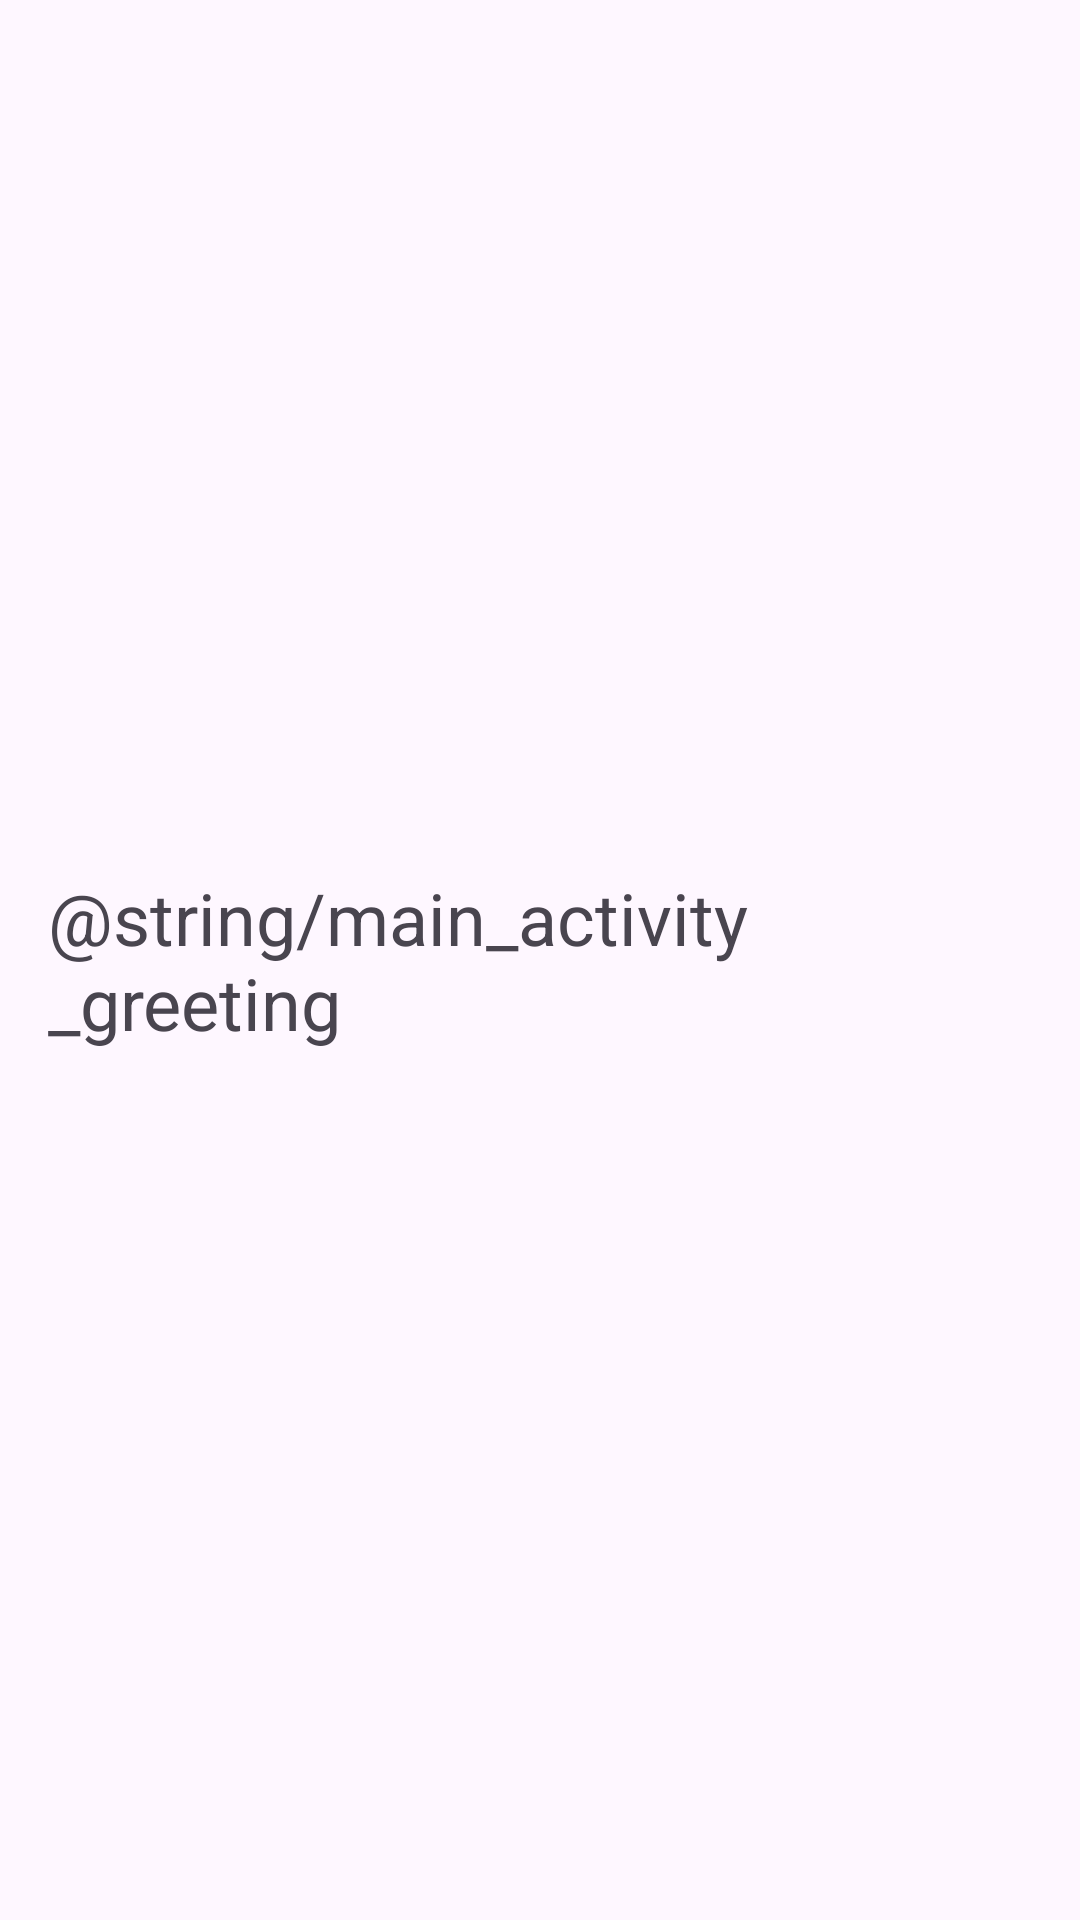

Here is an Android app screen rendered from its layout file. Give the layout XML and the strings, colors and styles it references.
<!-- AndroidManifest.xml: application theme Theme.FarmGuard -->
<!-- res/layout/activity_main.xml -->
<?xml version="1.0" encoding="utf-8"?>
<RelativeLayout xmlns:android="http://schemas.android.com/apk/res/android"
    android:layout_width="match_parent"
    android:layout_height="match_parent"
    android:padding="16dp"
    android:gravity="center">

    <TextView
        android:layout_width="wrap_content"
        android:layout_height="wrap_content"
        android:text="@string/main_activity_greeting"
        android:textSize="24sp" />

</RelativeLayout>
<!-- resources referenced by this layout -->
<resources>
  <string name="main_activity_greeting">নমস্কার, কৃষক!</string>
  <style name="Theme.FarmGuard" parent="Base.Theme.FarmGuard" />
  <style name="Base.Theme.FarmGuard" parent="Theme.Material3.DayNight.NoActionBar">
          
          
      </style>
</resources>
